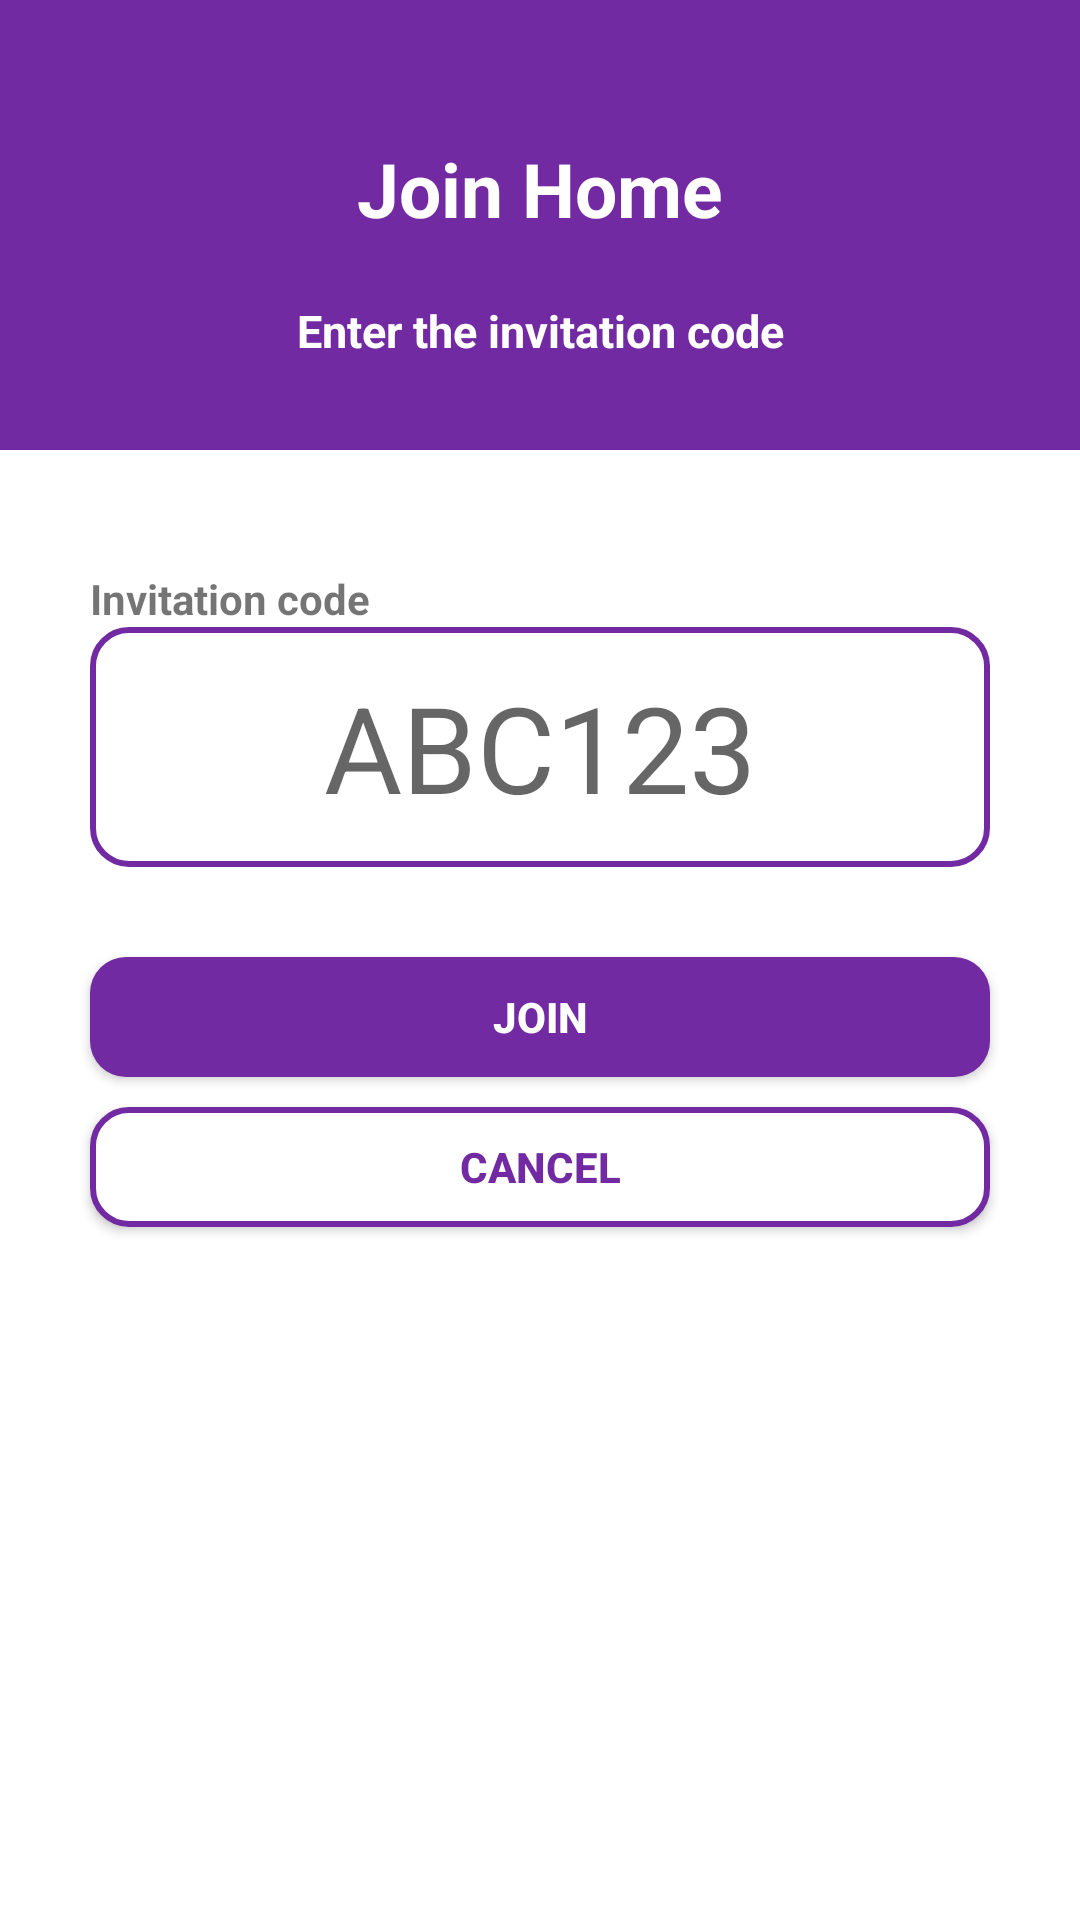

This screen was rendered from an Android layout file. Write that file and the resources it references.
<!-- AndroidManifest.xml: application theme Base.Theme.DingDone -->
<!-- res/layout/activity_join_home.xml -->
<?xml version="1.0" encoding="utf-8"?>
<LinearLayout xmlns:android="http://schemas.android.com/apk/res/android"
    xmlns:app="http://schemas.android.com/apk/res-auto"
    xmlns:tools="http://schemas.android.com/tools"
    android:id="@+id/main"
    android:layout_width="match_parent"
    android:layout_height="match_parent"
    android:orientation="vertical"
    tools:context=".JoinHome"
    android:background="@color/white"
    >

    <LinearLayout
        android:layout_width="match_parent"
        android:layout_height="match_parent"
        android:orientation="vertical"
        >

        <TextView
            android:layout_width="match_parent"
            android:layout_height="100dp"
            android:paddingTop="26dp"
            android:background="@color/purple"
            android:gravity="center"
            android:text="Join Home"
            android:textColor="@color/white"
            android:textSize="25sp"
            android:textStyle="bold" />

        <TextView
            android:layout_width="match_parent"
            android:layout_height="50dp"
            android:background="@color/purple"
            android:gravity="center_horizontal"
            android:text="Enter the invitation code"
            android:textColor="@color/white"

            android:textSize="15sp"
            android:textStyle="bold" />


        <TextView
            android:layout_width="300dp"
            android:layout_height="wrap_content"
            android:layout_gravity="center"
            android:layout_marginTop="40dp"
            android:text="Invitation code"
            android:textStyle="bold" />

        <EditText
            android:id="@+id/et_invitationCode"
            android:layout_width="300dp"
            android:layout_height="80dp"
            android:layout_gravity="center_horizontal"
            android:background="@drawable/contorno"
            android:gravity="center"
            android:hint="ABC123"
            android:textSize="40sp"
            android:inputType="textCapCharacters"
            android:maxLength="5"/>

        <android.widget.Button
            android:id="@+id/btnJoinHome"
            android:layout_width="300dp"
            android:layout_height="40dp"
            android:layout_gravity="center_horizontal"
            android:layout_marginTop="30dp"
            android:background="@drawable/fondobtn"
            android:text="Join"
            android:textColor="@color/white"
            android:textStyle="bold" />

        <android.widget.Button
            android:id="@+id/btnCancel"
            android:layout_width="300dp"
            android:layout_height="40dp"
            android:layout_gravity="center_horizontal"
            android:layout_marginTop="10dp"
            android:background="@drawable/contorno"
            android:text="Cancel"
            android:textColor="@color/purple"
            android:textStyle="bold" />

    </LinearLayout>

</LinearLayout>
<!-- resources referenced by this layout -->
<resources>
  <color name="purple">#722AA2</color>
  <color name="white">#FFFFFFFF</color>
  <!-- drawable contorno (drawable) -->
  <?xml version="1.0" encoding="utf-8"?>
  <selector xmlns:android="http://schemas.android.com/apk/res/android">
      <item android:state_pressed="true">
          <shape android:shape="rectangle">
              <solid android:color="#F0F0F0" />
              <stroke
                  android:width="2dp"
                  android:color="@color/purple" />
              <corners android:radius="12dp" />
          </shape>
      </item>
      <item>
          <shape android:shape="rectangle">
              <solid android:color="@color/whitecorner" />
              <stroke
                  android:width="2dp"
                  android:color="@color/purple" />
              <corners android:radius="12dp" />
          </shape>
      </item>
  </selector>
  <!-- drawable fondobtn (drawable) -->
  <?xml version="1.0" encoding="utf-8"?>
  <selector xmlns:android="http://schemas.android.com/apk/res/android">
      <item>
          <shape android:shape="rectangle">
              <solid android:color="@color/btnBackground"/>
              <corners android:radius="12dp"/>
          </shape>
      </item>
  </selector>
  <style name="Base.Theme.DingDone" parent="Theme.AppCompat.DayNight.NoActionBar">
          
          
      </style>
  <color name="whitecorner">#FFFFFFFF</color>
  <color name="btnBackground">#722AA2</color>
</resources>
